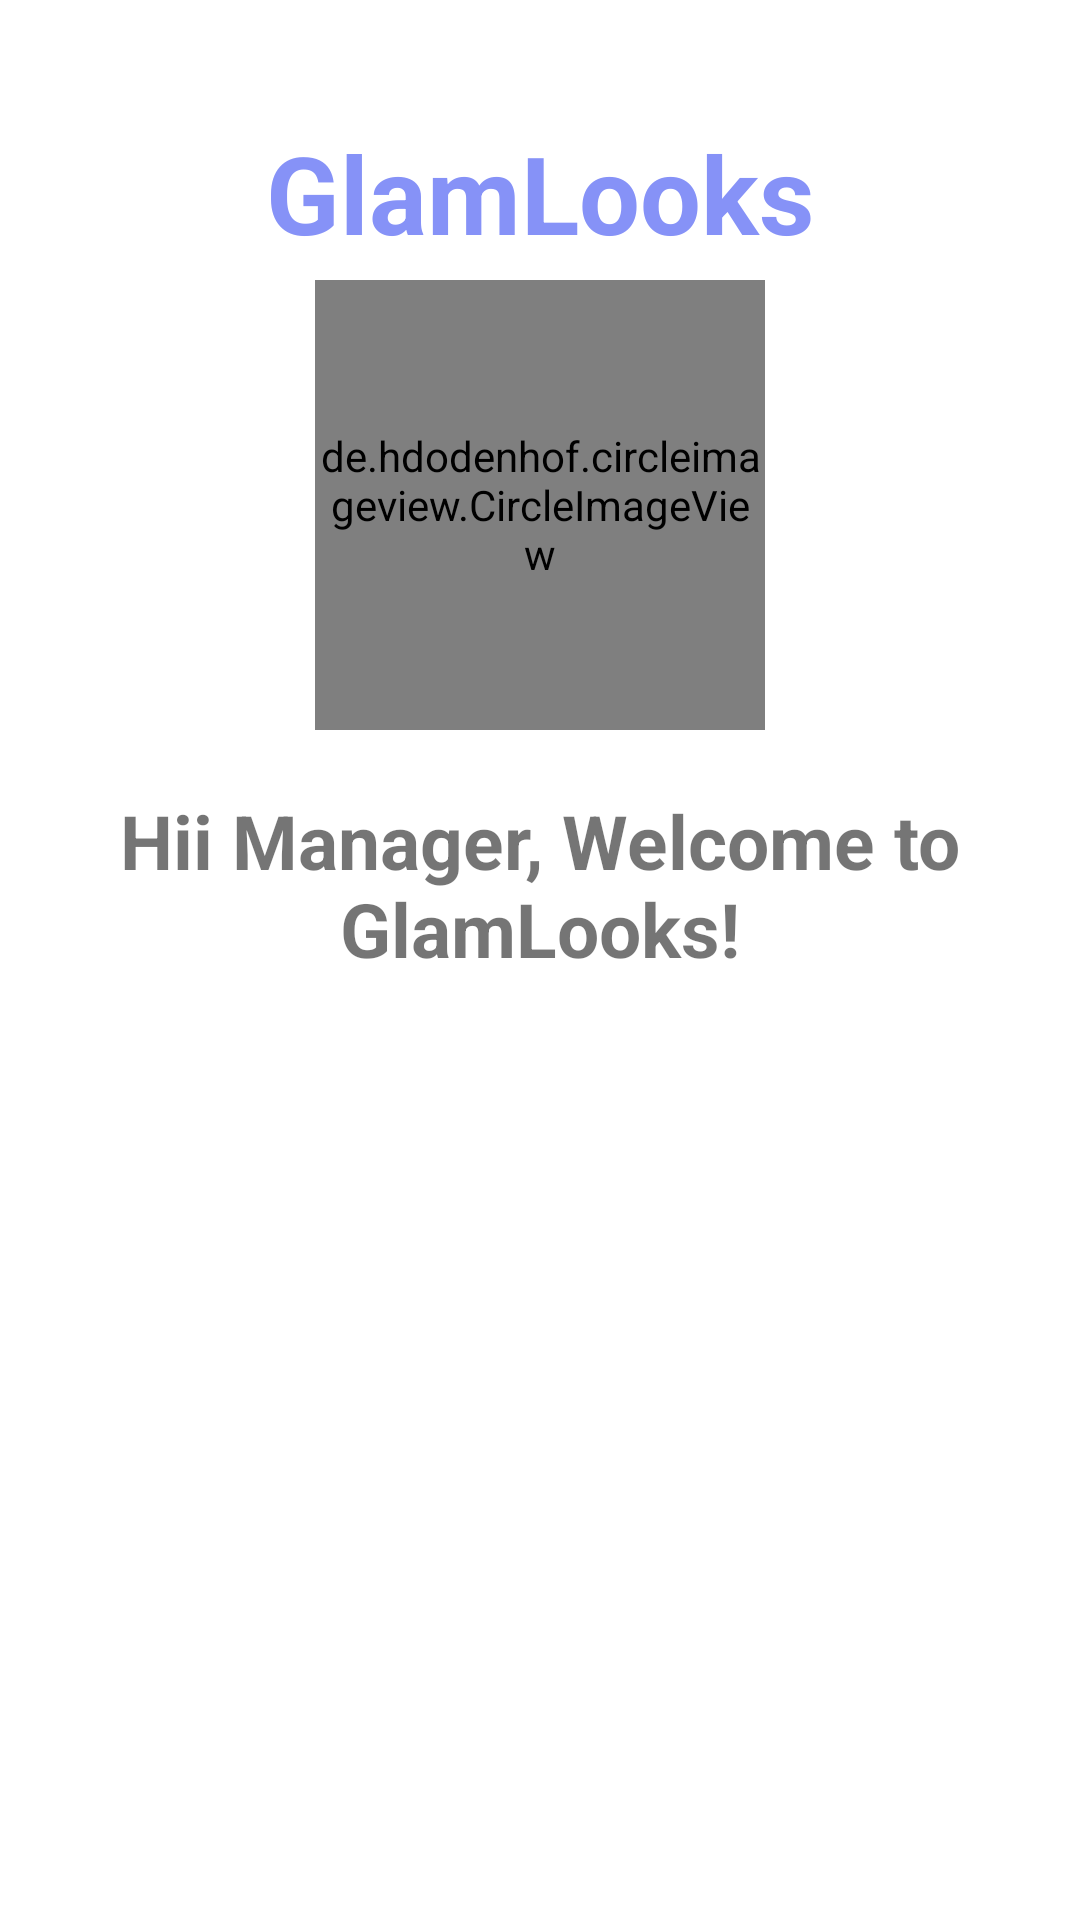

Here is an Android app screen rendered from its layout file. Give the layout XML and the strings, colors and styles it references.
<!-- AndroidManifest.xml: application theme Theme.GLamLooksApp -->
<!-- res/layout/fragment_home.xml -->
<?xml version="1.0" encoding="utf-8"?>
<RelativeLayout xmlns:android="http://schemas.android.com/apk/res/android"
    xmlns:tools="http://schemas.android.com/tools"
    android:layout_width="match_parent"
    android:layout_height="match_parent"
    tools:context=".fragments.manager.HomeMFragment">

    <TextView
        android:id="@+id/glamLooksTextView"
        android:layout_width="wrap_content"
        android:layout_height="wrap_content"
        android:text="@string/glamlooks"
        android:layout_centerHorizontal="true"
        android:layout_marginTop="40dp"
        android:textColor="@color/Lavender"
        android:textSize="36sp"
        android:textStyle="bold" />

    <de.hdodenhof.circleimageview.CircleImageView
        android:id="@+id/editAccount_IV_image"
        android:layout_width="150dp"
        android:layout_height="150dp"
        android:src="@drawable/logo3"
        android:layout_below="@id/glamLooksTextView"
        android:layout_centerHorizontal="true"
        android:layout_marginTop="5dp" />

    <TextView
        android:id="@+id/glamLooksTextView2"
        android:layout_width="wrap_content"
        android:layout_height="wrap_content"
        android:text="@string/hii_manager_welcome_to_glamlooks"
        android:layout_marginTop="20dp"
        android:textStyle="bold"
        android:textSize="25sp"
        android:layout_below="@id/editAccount_IV_image"
        android:layout_centerHorizontal="true"
        android:textAlignment="center"/>


    <ImageView
        android:id="@+id/imageView"
        android:layout_width="wrap_content"
        android:layout_height="wrap_content"
        android:layout_below="@id/glamLooksTextView2"
        android:layout_centerHorizontal="true"
        android:layout_marginTop="20dp"
        android:src="@drawable/logo6"
        android:layout_marginBottom="10dp"/>


        />




</RelativeLayout>
<!-- resources referenced by this layout -->
<resources>
  <color name="Lavender">#8692f7</color>
  <!-- drawable logo3: jpeg bitmap (drawable, 366420 bytes) -->
  <string name="glamlooks">GlamLooks</string>
  <string name="hii_manager_welcome_to_glamlooks">Hii Manager, Welcome to GlamLooks!</string>
  <style name="Theme.GLamLooksApp" parent="Base.Theme.GLamLooksApp" />
  <style name="Base.Theme.GLamLooksApp" parent="Theme.MaterialComponents.DayNight.NoActionBar">
          
          <item name="colorPrimary">@color/Lavender</item>
          <item name="colorPrimaryVariant">@color/Lavender</item>
          <item name="colorOnPrimary">@color/white</item>
          
          <item name="colorSecondary">@color/teal_200</item>
          <item name="colorSecondaryVariant">@color/teal_700</item>
          <item name="colorOnSecondary">@color/black</item>
          
          <item name="android:statusBarColor">?attr/colorPrimaryVariant</item>
          
      </style>
  <color name="white">#FFFFFFFF</color>
  <color name="teal_200">#FF03DAC5</color>
  <color name="teal_700">#FF03DAC5</color>
  <color name="black">#FF000000</color>
</resources>
